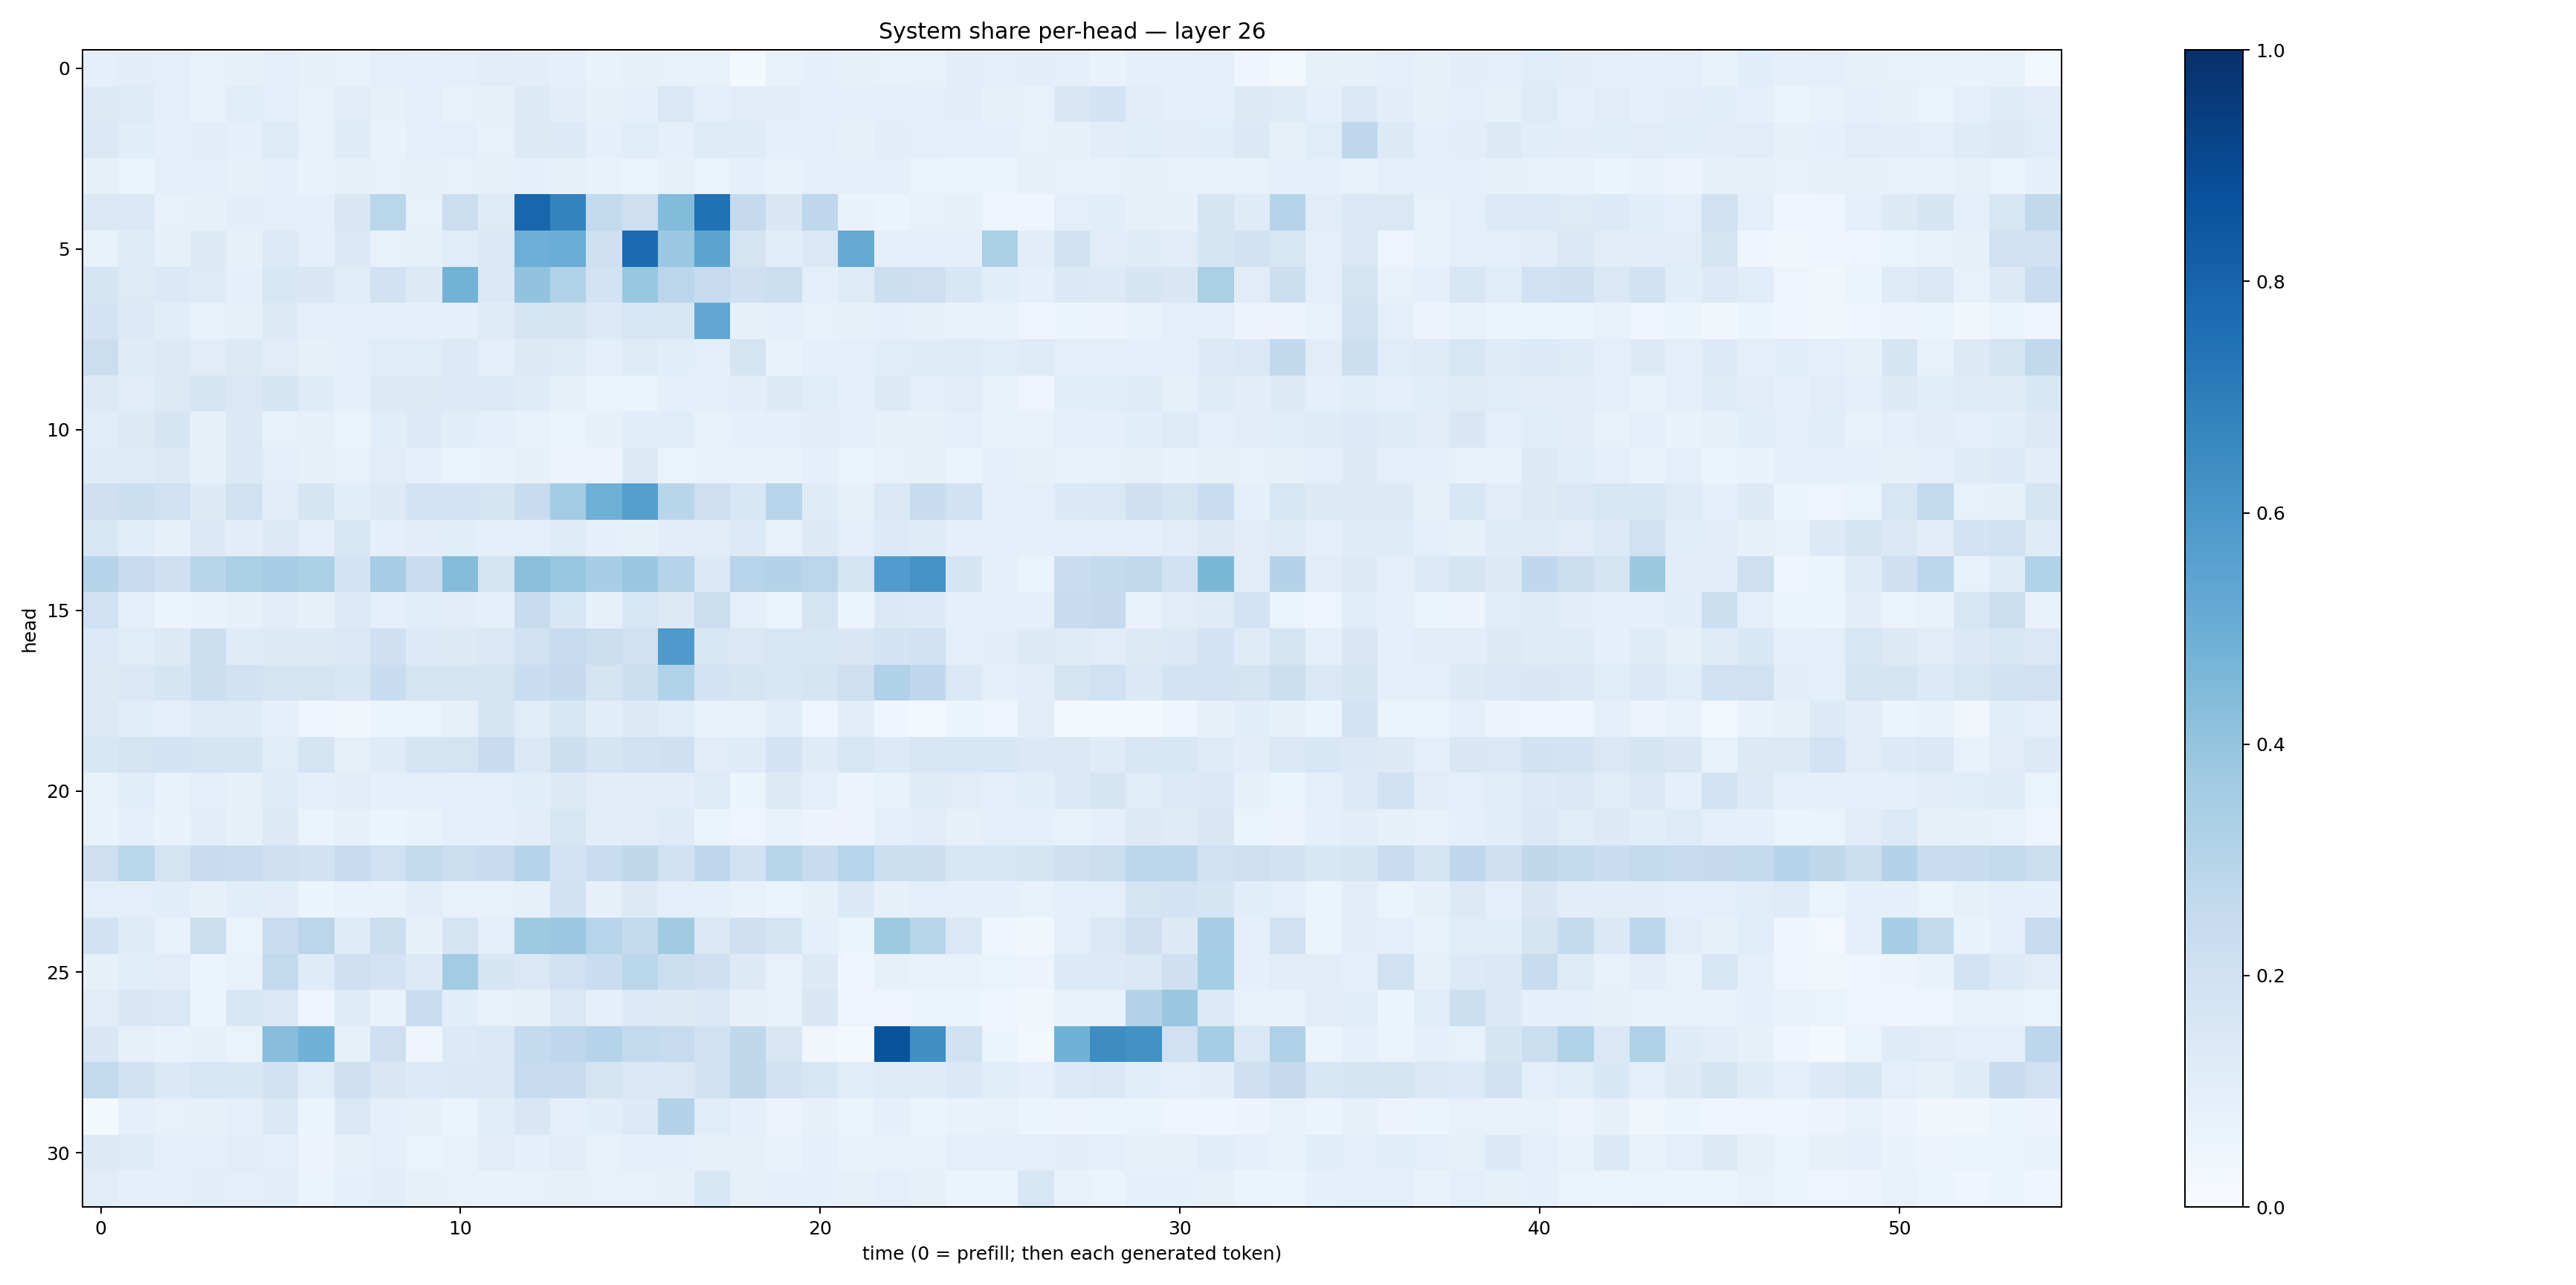

The data file committed next to this chart (first rows):
0.0900387, 0.10340838, 0.09627703, 0.07514926, 0.07970127, 0.101149835, 0.079584196, 0.07003594, 0.09719133, 0.08809219, 0.09731487, 0.11000188, 0.104788765, 0.086615354, 0.06686727, 0.07991932, 0.070324615, 0.07127543, 0.021542404, 0.070968814, 0.087211065, 0.082611464, 0.07692753, 0.075112104
0.1281, 0.1228, 0.09525, 0.07517, 0.115, 0.09859, 0.07163, 0.1034, 0.08529, 0.09869, 0.07608, 0.07817, 0.1262, 0.102, 0.08572, 0.09246, 0.1468, 0.09548, 0.1097, 0.1026, 0.09576, 0.09401, 0.09469, 0.08996
0.1427, 0.1079, 0.08703, 0.1033, 0.09365, 0.1215, 0.07251, 0.1204, 0.06844, 0.09508, 0.09758, 0.07456, 0.1287, 0.1343, 0.0934, 0.1141, 0.08779, 0.1214, 0.118, 0.08606, 0.09591, 0.08161, 0.1031, 0.09598
0.08511, 0.06229, 0.09953, 0.09467, 0.08135, 0.09802, 0.06681, 0.07835, 0.07121, 0.08427, 0.07645, 0.08122, 0.0906, 0.08185, 0.06874, 0.06012, 0.07827, 0.06432, 0.09013, 0.07475, 0.09007, 0.1007, 0.08699, 0.06522
0.147, 0.1471, 0.07043, 0.08474, 0.1027, 0.09702, 0.09031, 0.1485, 0.288, 0.07111, 0.2247, 0.1242, 0.7927, 0.6787, 0.2611, 0.2118, 0.4399, 0.7487, 0.2521, 0.1515, 0.2769, 0.06658, 0.05943, 0.07695
0.06693, 0.1185, 0.08292, 0.1278, 0.07906, 0.1339, 0.09131, 0.1378, 0.0767, 0.08326, 0.1154, 0.1455, 0.4935, 0.5026, 0.208, 0.7683, 0.3795, 0.5409, 0.1728, 0.1075, 0.1465, 0.5194, 0.08781, 0.08663
0.1663, 0.124, 0.1403, 0.1214, 0.09338, 0.1568, 0.1517, 0.1168, 0.1946, 0.1295, 0.4793, 0.1432, 0.4062, 0.3133, 0.1817, 0.3923, 0.2832, 0.2431, 0.2068, 0.2157, 0.09951, 0.1218, 0.2182, 0.213
0.1813, 0.1351, 0.1076, 0.07437, 0.08577, 0.1305, 0.09508, 0.0929, 0.1012, 0.08735, 0.08647, 0.1174, 0.1745, 0.1729, 0.1365, 0.1618, 0.159, 0.5285, 0.08301, 0.09027, 0.07278, 0.08097, 0.08615, 0.07857
0.2196, 0.1206, 0.1301, 0.1099, 0.1274, 0.11, 0.08545, 0.1005, 0.1167, 0.1146, 0.1332, 0.09565, 0.1323, 0.1212, 0.09824, 0.1229, 0.108, 0.08658, 0.1749, 0.07021, 0.0933, 0.09892, 0.1162, 0.1172
0.1287, 0.112, 0.1254, 0.169, 0.1458, 0.1643, 0.1204, 0.09275, 0.1276, 0.132, 0.1359, 0.1358, 0.1173, 0.08511, 0.06492, 0.06381, 0.08788, 0.09732, 0.1022, 0.1325, 0.1134, 0.08723, 0.1297, 0.09863
0.1149, 0.1254, 0.1699, 0.08204, 0.1396, 0.07279, 0.07888, 0.06532, 0.1086, 0.1342, 0.1089, 0.08651, 0.0724, 0.05891, 0.08442, 0.1085, 0.115, 0.07395, 0.09118, 0.1009, 0.1016, 0.1014, 0.07954, 0.08565
0.1246, 0.1175, 0.1327, 0.08259, 0.138, 0.09585, 0.0841, 0.07535, 0.1106, 0.08623, 0.06469, 0.06772, 0.08192, 0.05765, 0.05528, 0.1304, 0.06621, 0.06837, 0.06844, 0.07011, 0.09147, 0.05869, 0.07086, 0.08265
0.2105, 0.2185, 0.2028, 0.1276, 0.1983, 0.104, 0.1708, 0.1076, 0.1279, 0.1837, 0.1862, 0.1731, 0.2399, 0.3582, 0.4913, 0.5661, 0.2915, 0.2131, 0.1528, 0.2957, 0.1183, 0.08553, 0.1448, 0.2379
0.1557, 0.1067, 0.0783, 0.1391, 0.1049, 0.1324, 0.09052, 0.1582, 0.0874, 0.1043, 0.1075, 0.08878, 0.09432, 0.1216, 0.09091, 0.0811, 0.1045, 0.1106, 0.1347, 0.07768, 0.131, 0.1002, 0.1359, 0.1187
0.2994, 0.2454, 0.2084, 0.2893, 0.3346, 0.3508, 0.3356, 0.1836, 0.3509, 0.2301, 0.4349, 0.1775, 0.4211, 0.3908, 0.3475, 0.3835, 0.3038, 0.1375, 0.2938, 0.3068, 0.2839, 0.1769, 0.5771, 0.6202
0.1992, 0.1, 0.05943, 0.06823, 0.08266, 0.1043, 0.07943, 0.1358, 0.08992, 0.1074, 0.1021, 0.0904, 0.2415, 0.1583, 0.08449, 0.1607, 0.1264, 0.2249, 0.09882, 0.06625, 0.1772, 0.05118, 0.1376, 0.1329
0.135, 0.1169, 0.1318, 0.2165, 0.1204, 0.1298, 0.1327, 0.1455, 0.2032, 0.1356, 0.1303, 0.1424, 0.1963, 0.246, 0.2231, 0.203, 0.5895, 0.1551, 0.1421, 0.1626, 0.1585, 0.1516, 0.1854, 0.2031
0.1307, 0.1469, 0.1655, 0.2179, 0.1882, 0.177, 0.1759, 0.1526, 0.2407, 0.173, 0.1752, 0.1737, 0.2305, 0.2511, 0.1744, 0.2163, 0.3102, 0.1817, 0.1686, 0.154, 0.1704, 0.2147, 0.3179, 0.2685
0.1251, 0.1062, 0.09701, 0.1217, 0.1207, 0.0882, 0.04849, 0.03357, 0.06013, 0.06588, 0.08052, 0.1701, 0.1154, 0.1581, 0.1069, 0.1328, 0.1153, 0.0688, 0.07235, 0.1087, 0.04875, 0.1024, 0.04531, 0.02978
0.1538, 0.1746, 0.1835, 0.1693, 0.1713, 0.1155, 0.1788, 0.08241, 0.1199, 0.1697, 0.1784, 0.2362, 0.1477, 0.2166, 0.1702, 0.1917, 0.2045, 0.1102, 0.1173, 0.1822, 0.1188, 0.158, 0.1345, 0.1609
0.07386, 0.1147, 0.07348, 0.09542, 0.08511, 0.1177, 0.09483, 0.11, 0.08919, 0.09474, 0.09593, 0.09897, 0.109, 0.1319, 0.1113, 0.1098, 0.1054, 0.1248, 0.05963, 0.1276, 0.09701, 0.05783, 0.07706, 0.1228
0.06849, 0.09076, 0.07031, 0.1047, 0.08199, 0.1285, 0.06275, 0.08287, 0.06195, 0.06853, 0.0994, 0.08665, 0.103, 0.1568, 0.1041, 0.1106, 0.1246, 0.06601, 0.04991, 0.06739, 0.05545, 0.05674, 0.09473, 0.1032
0.2126, 0.2867, 0.1769, 0.2374, 0.2332, 0.2055, 0.1907, 0.2464, 0.2004, 0.2607, 0.2216, 0.2347, 0.3009, 0.183, 0.2326, 0.27, 0.1989, 0.2746, 0.1953, 0.291, 0.2368, 0.2965, 0.2169, 0.2167
0.09617, 0.1011, 0.1074, 0.0787, 0.1087, 0.1018, 0.05336, 0.07801, 0.06765, 0.1041, 0.0709, 0.07052, 0.08417, 0.1898, 0.08159, 0.1285, 0.09657, 0.09252, 0.07082, 0.06142, 0.08361, 0.1371, 0.07992, 0.09905
0.1886, 0.1195, 0.07396, 0.222, 0.0631, 0.2285, 0.2816, 0.1196, 0.2201, 0.08255, 0.1763, 0.09783, 0.3732, 0.381, 0.2937, 0.2567, 0.366, 0.1476, 0.209, 0.1762, 0.09316, 0.05101, 0.373, 0.2914
0.08513, 0.1064, 0.1121, 0.0544, 0.07086, 0.2587, 0.118, 0.2106, 0.1806, 0.1364, 0.3572, 0.1693, 0.1474, 0.2001, 0.2267, 0.2852, 0.2214, 0.2096, 0.1287, 0.07383, 0.1273, 0.04468, 0.08162, 0.0694
0.113, 0.1521, 0.1473, 0.06119, 0.1615, 0.1444, 0.04986, 0.1216, 0.06889, 0.2295, 0.1081, 0.07541, 0.08423, 0.1463, 0.09021, 0.1337, 0.1319, 0.1383, 0.07871, 0.07104, 0.1522, 0.04948, 0.04877, 0.05459
0.1485, 0.082, 0.06701, 0.0851, 0.06273, 0.4261, 0.4806, 0.08415, 0.2118, 0.04659, 0.1342, 0.1426, 0.2555, 0.2743, 0.3001, 0.2593, 0.2434, 0.1911, 0.2719, 0.1492, 0.03397, 0.02064, 0.8641, 0.6335
0.2602, 0.1948, 0.1372, 0.1603, 0.1525, 0.1942, 0.1137, 0.2083, 0.1507, 0.1351, 0.1401, 0.1398, 0.2491, 0.2416, 0.1775, 0.1418, 0.1481, 0.1905, 0.2718, 0.1987, 0.1593, 0.1168, 0.1241, 0.1185
0.01759, 0.0924, 0.07354, 0.08371, 0.09522, 0.1405, 0.05144, 0.1424, 0.08846, 0.08286, 0.06148, 0.1065, 0.1515, 0.08662, 0.1082, 0.1354, 0.3077, 0.1152, 0.08848, 0.05673, 0.08188, 0.06164, 0.08923, 0.0538
0.1319, 0.1234, 0.09987, 0.0949, 0.1109, 0.09542, 0.05503, 0.07823, 0.09731, 0.06485, 0.07368, 0.1105, 0.08919, 0.1104, 0.07533, 0.08825, 0.08953, 0.08528, 0.08528, 0.06906, 0.08786, 0.06803, 0.07167, 0.07318
0.1099, 0.08784, 0.08785, 0.1033, 0.09377, 0.1041, 0.06637, 0.09193, 0.1035, 0.08393, 0.07531, 0.06813, 0.07303, 0.07848, 0.07544, 0.07727, 0.07848, 0.1557, 0.08445, 0.08982, 0.091, 0.08151, 0.09644, 0.08461
